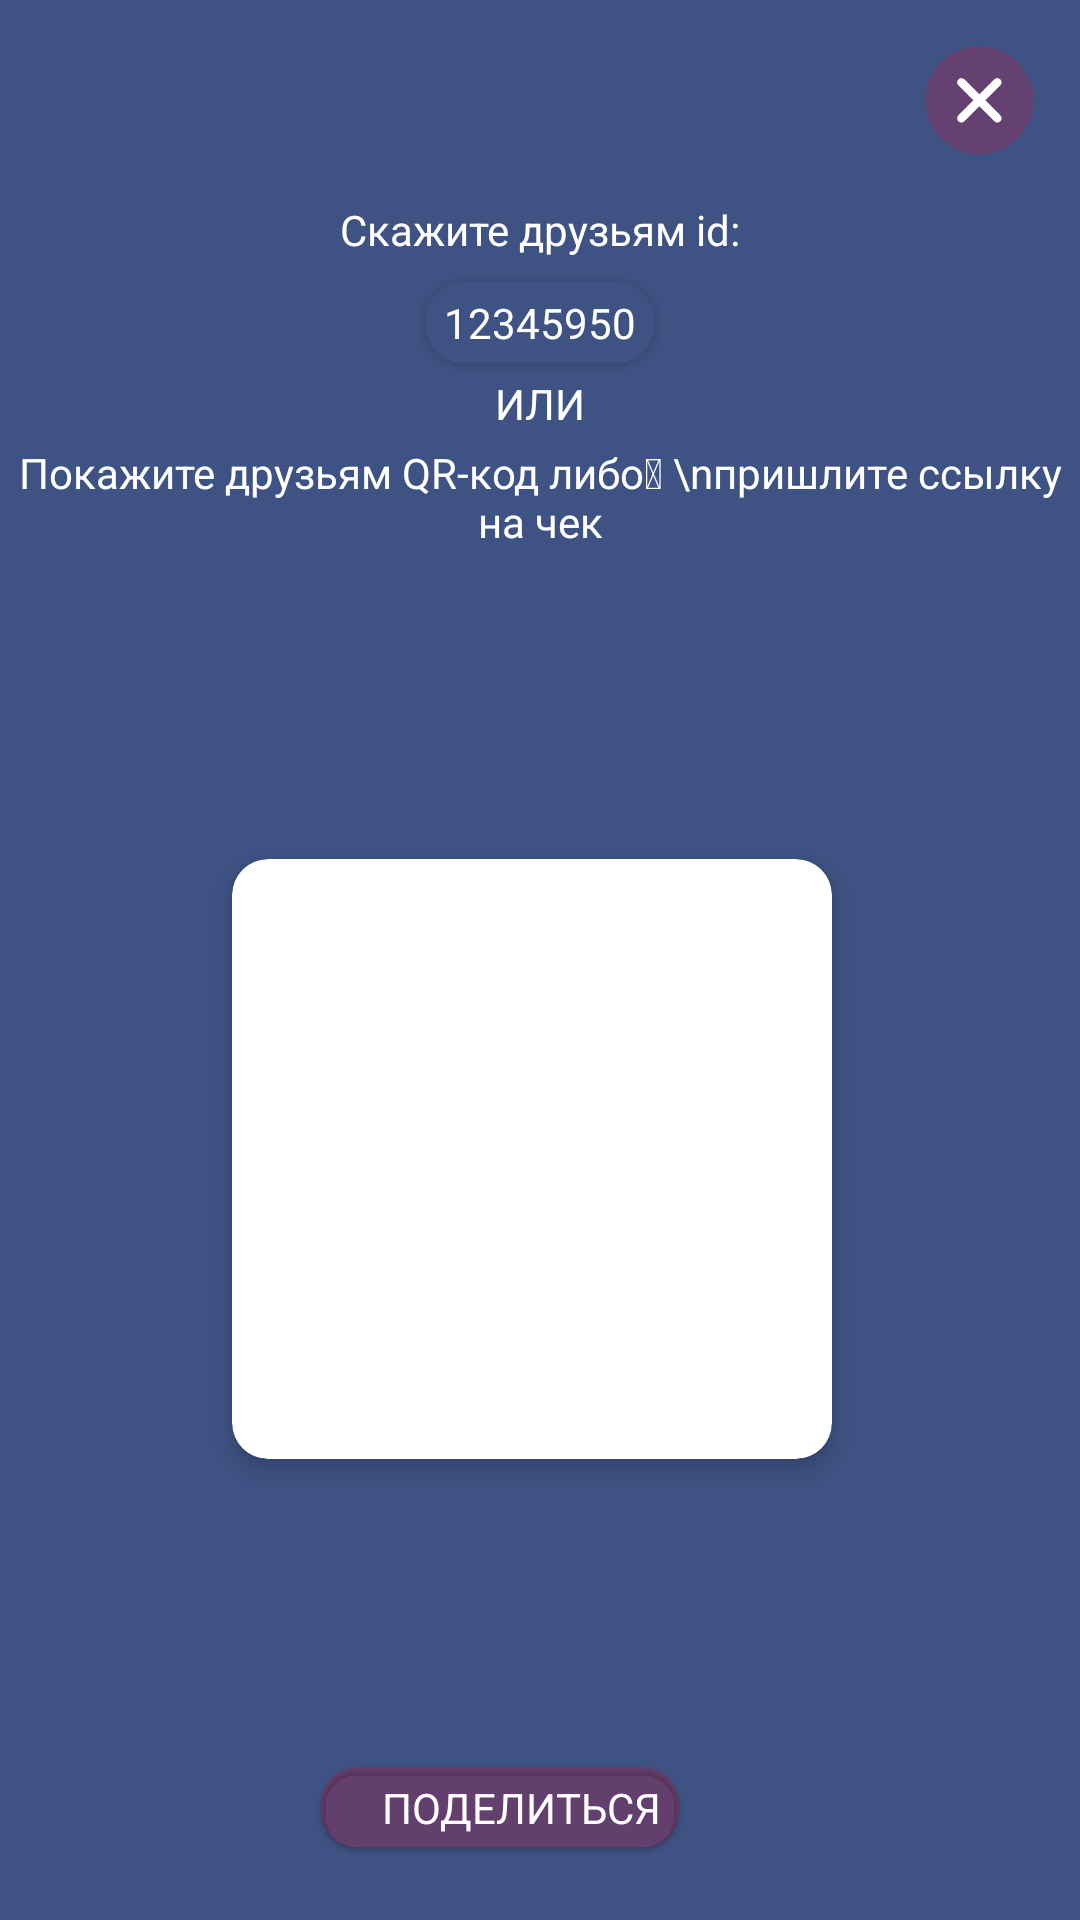

Reconstruct the res/layout file that produces this screen, plus the resources it refers to.
<!-- AndroidManifest.xml: application theme AppTheme -->
<!-- res/layout/dialog_add_users.xml -->
<?xml version="1.0" encoding="utf-8"?>
<androidx.constraintlayout.widget.ConstraintLayout
        xmlns:android="http://schemas.android.com/apk/res/android"
        xmlns:app="http://schemas.android.com/apk/res-auto"
        android:background="#3E5283"
        android:layout_height="match_parent"
        android:layout_width="match_parent"
        android:layout_marginBottom="80dp"
        android:layout_marginStart="36dp"
        android:layout_marginEnd="36dp"
        android:layout_marginTop="64dp">

    <ImageButton
            android:id="@+id/close"
            android:layout_width="wrap_content"
            android:layout_height="wrap_content"
            app:layout_constraintTop_toTopOf="parent"
            app:layout_constraintEnd_toEndOf="parent"
            android:layout_marginTop="8dp"
            android:layout_marginEnd="8dp"
            android:src="@drawable/close"
            android:background="@android:color/transparent" />

    <TextView
            android:id="@+id/desc_share"
            android:layout_width="wrap_content"
            android:layout_height="wrap_content"
            android:text="Скажите друзьям id:"
            android:textColor="@android:color/white"
            android:layout_marginTop="8dp"
            app:layout_constraintTop_toBottomOf="@+id/close"
            app:layout_constraintStart_toStartOf="parent"
            android:layout_marginStart="8dp"
            app:layout_constraintEnd_toEndOf="parent"
            android:layout_marginEnd="8dp">

    </TextView>

    <androidx.cardview.widget.CardView
            android:id="@+id/link_cont"
            android:layout_width="wrap_content"
            android:layout_height="wrap_content"
            android:layout_marginTop="8dp"
            app:layout_constraintTop_toBottomOf="@+id/desc_share"
            app:layout_constraintStart_toStartOf="parent"
            android:layout_marginStart="8dp"
            app:layout_constraintEnd_toEndOf="parent"
            android:layout_marginEnd="8dp"
            app:cardBackgroundColor="#3E5283"
            app:cardCornerRadius="12dp">

        <TextView
                android:id="@+id/qr_id"
                android:layout_width="wrap_content"
                android:layout_height="wrap_content"
                android:text="12345950"
                android:textColor="@android:color/white"
                android:textAlignment="center"
                android:layout_marginStart="6dp"
                android:layout_marginEnd="6dp"
                android:layout_marginTop="4dp"
                android:layout_marginBottom="4dp"/>

    </androidx.cardview.widget.CardView>

    <TextView
            android:id="@+id/text_or"
            android:layout_width="wrap_content"
            android:layout_height="wrap_content"
            android:text="ИЛИ"
            android:textColor="@android:color/white"
            android:textAlignment="center"
            android:layout_marginTop="4dp"
            android:layout_marginBottom="4dp"
            app:layout_constraintTop_toBottomOf="@+id/link_cont"
            app:layout_constraintStart_toStartOf="parent"
            android:layout_marginStart="8dp"
            app:layout_constraintEnd_toEndOf="parent"
            android:layout_marginEnd="8dp"/>

    <TextView
            android:id="@+id/text_desc_share"
            android:layout_width="wrap_content"
            android:layout_height="wrap_content"
            android:text="Покажите друзьям QR-код либо  \nпришлите ссылку на чек"
            android:textColor="@android:color/white"
            android:textAlignment="center"
            android:layout_marginTop="4dp"
            android:layout_marginBottom="4dp"
            app:layout_constraintTop_toBottomOf="@+id/text_or"
            app:layout_constraintStart_toStartOf="parent"
            android:layout_marginStart="8dp"
            app:layout_constraintEnd_toEndOf="parent"
            android:layout_marginEnd="8dp"/>

    <androidx.cardview.widget.CardView
            android:id="@+id/qr_content"
            android:layout_width="200dp"
            android:layout_height="200dp"
            android:layout_marginTop="16dp"
            app:layout_constraintTop_toBottomOf="@+id/text_desc_share"
            app:layout_constraintStart_toStartOf="parent"
            android:layout_marginStart="64dp"
            app:layout_constraintEnd_toEndOf="parent"
            android:layout_marginEnd="64dp"
            app:cardBackgroundColor="#FFFF"
            app:cardCornerRadius="12dp"
            android:background="@android:color/white"
            app:layout_constraintHorizontal_bias="0.417"
            android:layout_marginBottom="16dp"
            app:layout_constraintBottom_toTopOf="@+id/btn_share"
            app:contentPadding="6dp"
            app:cardElevation="4dp">

        <ImageView
                android:id="@+id/qr_image"
                android:layout_width="match_parent"
                android:layout_height="match_parent"
                android:text="12345950"
                android:textColor="@android:color/white"
                android:textAlignment="center"
                android:layout_marginStart="6dp"
                android:layout_marginEnd="6dp"
                android:layout_marginTop="4dp"
                android:layout_marginBottom="4dp"
                android:scaleType="centerCrop"/>

    </androidx.cardview.widget.CardView>

    <com.google.android.material.card.MaterialCardView
            android:id="@+id/btn_share"
            android:layout_width="wrap_content"
            android:layout_height="wrap_content"
            app:layout_constraintStart_toStartOf="parent"
            app:layout_constraintBottom_toBottomOf="parent"
            android:layout_marginStart="8dp"
            app:layout_constraintEnd_toEndOf="parent"
            android:layout_marginEnd="8dp"
            app:cardBackgroundColor="@color/screener_btn_unchecked"
            app:cardCornerRadius="12dp"
            app:layout_constraintHorizontal_bias="0.441"
            android:layout_marginBottom="24dp">

        <LinearLayout
                android:layout_width="match_parent"
                android:layout_height="match_parent">

            <ImageView
                    android:layout_width="wrap_content"
                    android:layout_height="wrap_content"
                    app:srcCompat="@drawable/arrow"
                    android:layout_gravity="center_vertical"
                    android:layout_marginStart="4dp"/>

            <TextView
                    android:id="@+id/share_text"
                    android:layout_width="wrap_content"
                    android:layout_height="wrap_content"
                    android:text="ПОДЕЛИТЬСЯ"
                    android:textColor="@android:color/white"
                    android:textAlignment="center"
                    android:layout_marginStart="16dp"
                    android:layout_marginEnd="6dp"
                    android:layout_marginTop="4dp"
                    android:layout_marginBottom="4dp"/>

        </LinearLayout>

    </com.google.android.material.card.MaterialCardView>

</androidx.constraintlayout.widget.ConstraintLayout>
<!-- resources referenced by this layout -->
<resources>
  <color name="screener_btn_unchecked">#33FF002A</color>
  <!-- drawable close (drawable) -->
  <vector xmlns:android="http://schemas.android.com/apk/res/android"
      android:width="51dp"
      android:height="51dp"
      android:viewportWidth="51"
      android:viewportHeight="51">
    <path
        android:pathData="M25.4558,25.4558m-12.7279,12.7279a18,18 112.3059,1 1,25.4558 -25.4558a18,18 112.3059,1 1,-25.4558 25.4558"
        android:fillColor="@color/screener_btn_unchecked"/>
    <path
        android:pathData="M32.4558,18.4558C33.0081,19.0081 33.0081,19.9036 32.4558,20.4558L20.4558,32.4558C19.9035,33.0081 19.0081,33.0081 18.4558,32.4558C17.9035,31.9035 17.9035,31.0081 18.4558,30.4558L30.4558,18.4558C31.0081,17.9036 31.9035,17.9036 32.4558,18.4558Z"
        android:fillColor="#ffffff"/>
    <path
        android:pathData="M32.4558,32.4558C31.9035,33.0081 31.0081,33.0081 30.4558,32.4558L18.4558,20.4558C17.9035,19.9036 17.9035,19.0081 18.4558,18.4558C19.0081,17.9036 19.9035,17.9036 20.4558,18.4558L32.4558,30.4558C33.0081,31.0081 33.0081,31.9036 32.4558,32.4558Z"
        android:fillColor="#ffffff"/>
  </vector>
  <style name="AppTheme" parent="Theme.MaterialComponents.Light">
          <item name="android:windowFullscreen">true</item>
          <item name="android:colorEdgeEffect">@color/col_edge_effect</item>
      </style>
  <color name="col_edge_effect">#A21919</color>
</resources>
